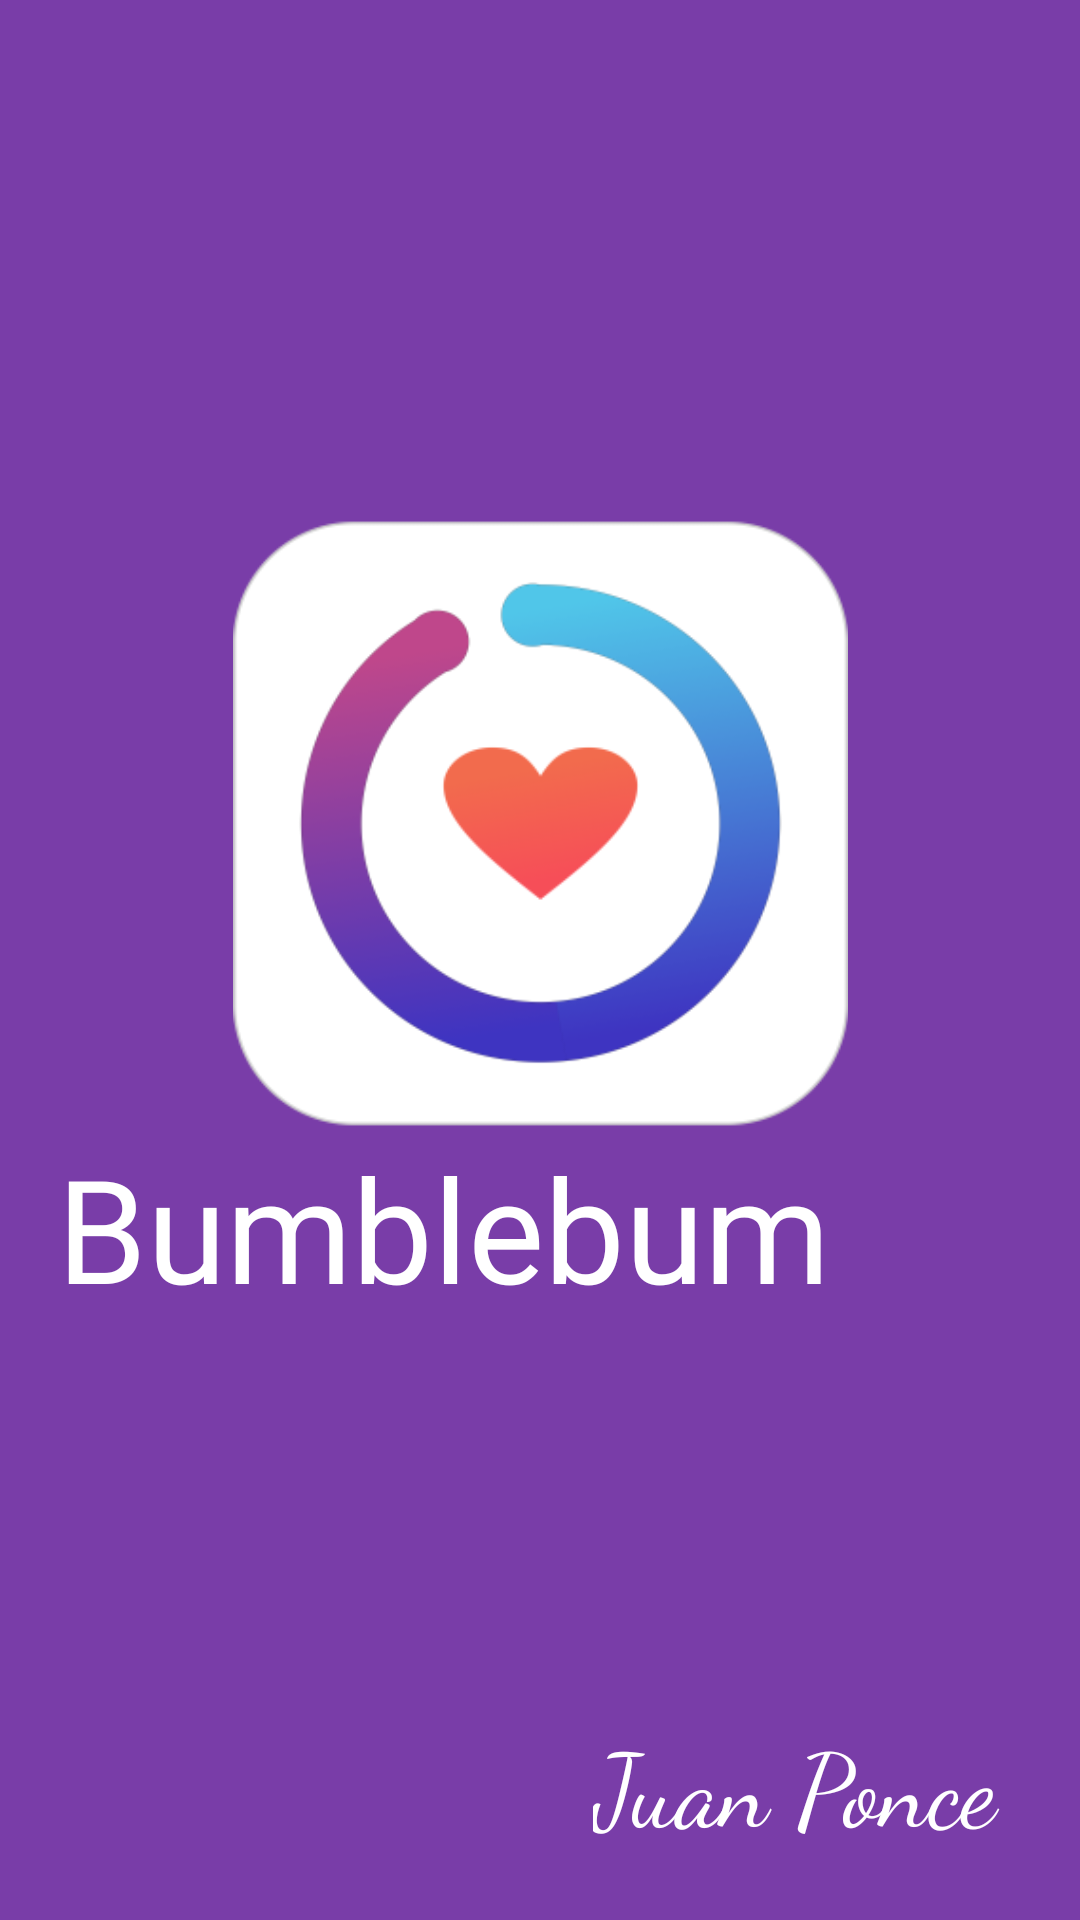

Here is an Android app screen rendered from its layout file. Give the layout XML and the strings, colors and styles it references.
<!-- AndroidManifest.xml: application theme Theme.Citas2 -->
<!-- res/layout/activity_splash.xml -->
<?xml version="1.0" encoding="utf-8"?>
<androidx.constraintlayout.widget.ConstraintLayout xmlns:android="http://schemas.android.com/apk/res/android"
    xmlns:app="http://schemas.android.com/apk/res-auto"
    android:layout_width="match_parent"
    android:layout_height="match_parent"
    android:background="@color/purple">

    <ImageView
        android:id="@+id/logo"
        android:layout_width="247dp"
        android:layout_height="205dp"
        android:layout_marginTop="172dp"
        app:layout_constraintEnd_toEndOf="parent"
        app:layout_constraintStart_toStartOf="parent"
        app:layout_constraintTop_toTopOf="parent"
        app:srcCompat="@mipmap/ic_launcher_foreground" />

    <TextView
        android:id="@+id/nombreApp"
        android:layout_width="322dp"
        android:layout_height="86dp"
        android:fontFamily="@font/aclonica"
        android:text="Bumblebum"
        android:textColor="@color/white"
        android:textSize="48sp"
        app:layout_constraintEnd_toEndOf="parent"
        app:layout_constraintStart_toStartOf="parent"
        app:layout_constraintTop_toBottomOf="@+id/logo" />

    <TextView
        android:id="@+id/autor"
        android:layout_width="151dp"
        android:layout_height="53dp"
        android:layout_marginBottom="16dp"
        android:fontFamily="cursive"
        android:text="Juan Ponce"
        android:textColor="@color/white"
        android:textSize="34sp"
        app:layout_constraintBottom_toBottomOf="parent"
        app:layout_constraintEnd_toEndOf="parent"
        app:layout_constraintHorizontal_bias="0.945"
        app:layout_constraintStart_toStartOf="parent" />
</androidx.constraintlayout.widget.ConstraintLayout>
<!-- resources referenced by this layout -->
<resources>
  <color name="purple">#793DA8</color>
  <color name="white">#FFFFFF</color>
  <!-- mipmap ic_launcher_foreground: webp bitmap (mipmap-hdpi, 7034 bytes) -->
  <style name="Theme.Citas2" parent="Base.Theme.Citas2" />
  <style name="Base.Theme.Citas2" parent="Theme.Material3.DayNight.NoActionBar">
          
          
      </style>
</resources>
